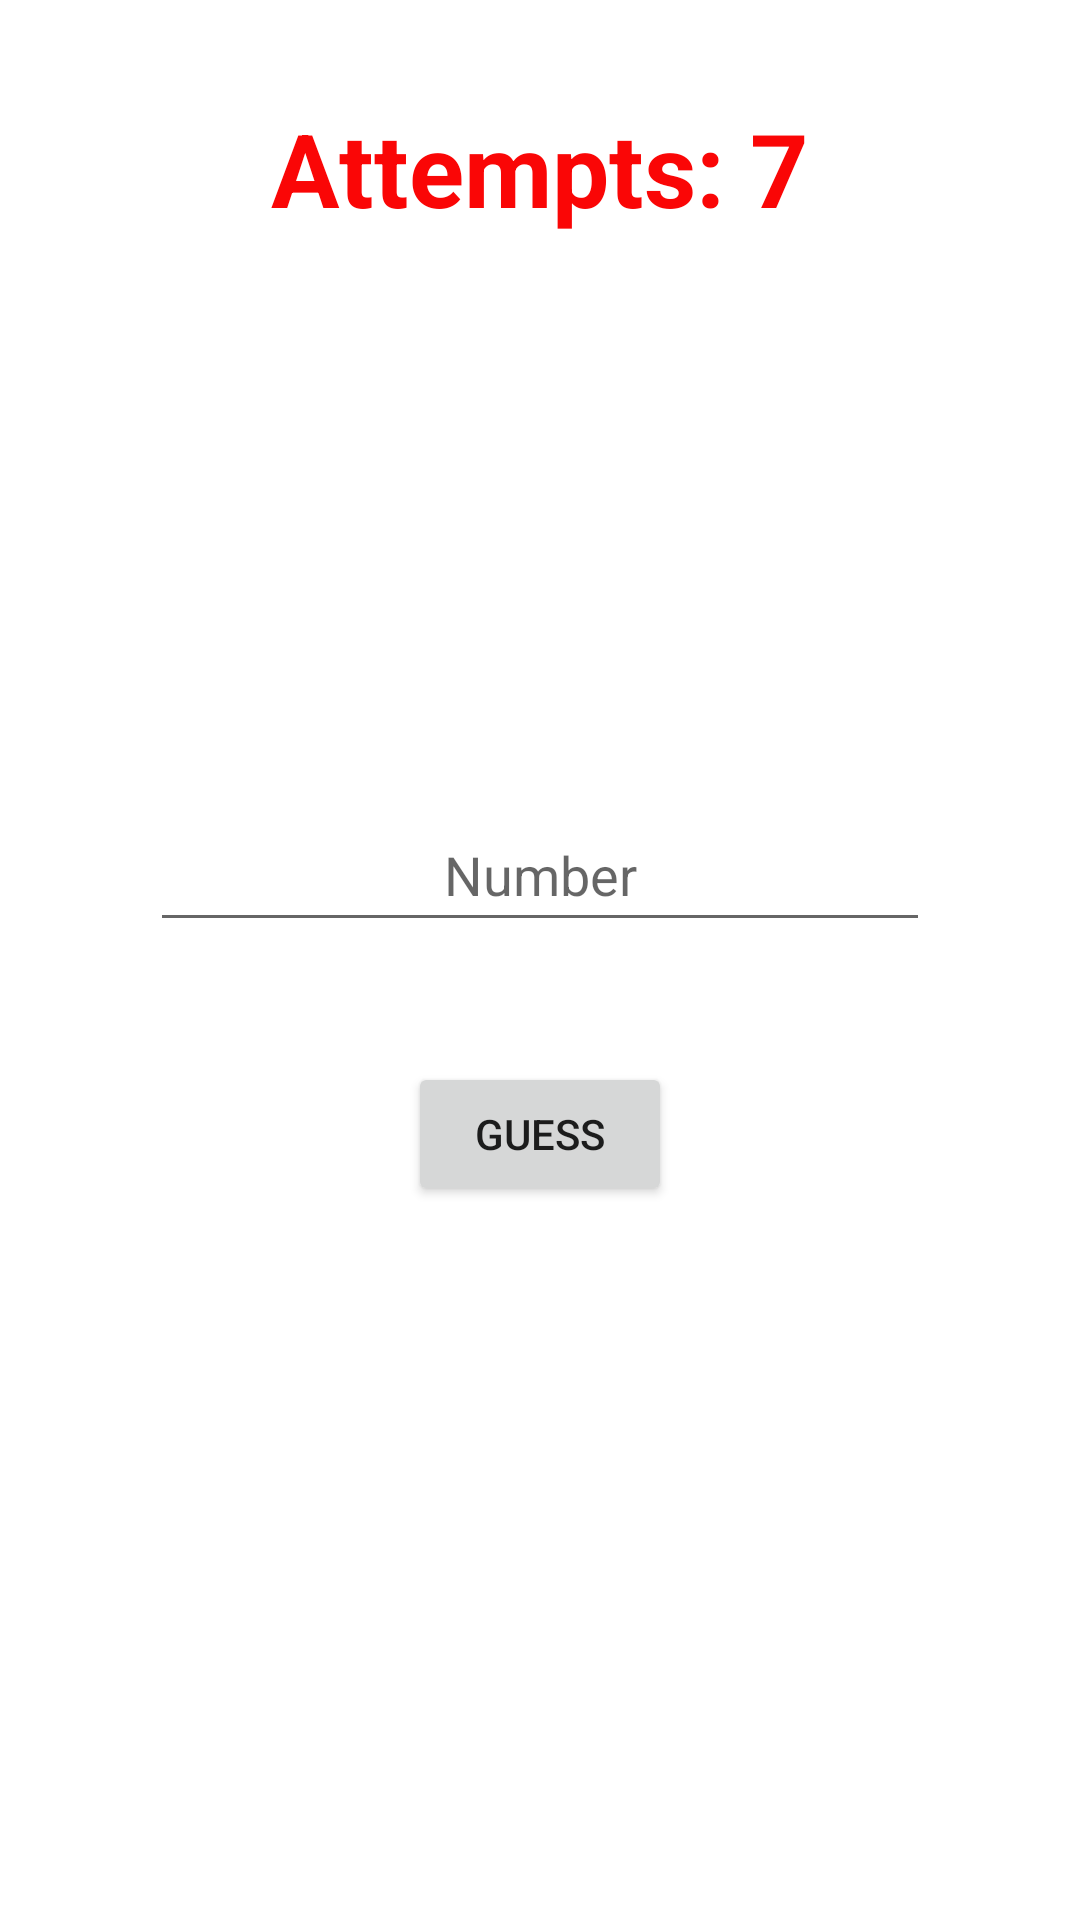

The Android layout XML behind this screen, and the referenced resources:
<!-- AndroidManifest.xml: application theme Theme.Testing -->
<!-- res/layout/activity_medium.xml -->
<?xml version="1.0" encoding="utf-8"?>
<androidx.constraintlayout.widget.ConstraintLayout xmlns:android="http://schemas.android.com/apk/res/android"
    xmlns:app="http://schemas.android.com/apk/res-auto"
    xmlns:tools="http://schemas.android.com/tools"
    android:layout_width="match_parent"
    android:layout_height="match_parent"
    tools:context=".medium">

    <TextView
        android:id="@+id/textView4"
        android:layout_width="170dp"
        android:layout_height="90dp"
        android:layout_marginTop="112dp"
        android:textAlignment="center"
        android:textColor="#0D8DDF"
        android:textSize="24dp"
        app:layout_constraintEnd_toEndOf="parent"
        app:layout_constraintStart_toStartOf="parent"
        app:layout_constraintTop_toTopOf="parent" />

    <EditText
        android:id="@+id/guess2"
        android:layout_width="0dp"
        android:layout_height="wrap_content"
        android:layout_marginStart="50dp"
        android:layout_marginTop="64dp"
        android:layout_marginEnd="50dp"
        android:ems="10"
        android:hint="Number"
        android:inputType="number"
        android:minHeight="48dp"
        android:textAlignment="center"
        app:layout_constraintEnd_toEndOf="parent"
        app:layout_constraintHorizontal_bias="1.0"
        app:layout_constraintStart_toStartOf="parent"
        app:layout_constraintTop_toBottomOf="@+id/textView4" />

    <TextView
        android:id="@+id/AttemptsViewM"
        android:layout_width="wrap_content"
        android:layout_height="wrap_content"
        android:text="Attempts: 7"
        android:textAlignment="center"
        android:textColor="#FA0606"
        android:textSize="34sp"
        android:textStyle="bold"
        app:layout_constraintBottom_toTopOf="@+id/textView4"
        app:layout_constraintEnd_toEndOf="parent"
        app:layout_constraintStart_toStartOf="parent"
        app:layout_constraintTop_toTopOf="parent" />

    <Button
        android:id="@+id/button8"
        android:layout_width="wrap_content"
        android:layout_height="wrap_content"
        android:layout_marginTop="40dp"
        android:onClick="guess2"
        android:text="GUESS"
        app:layout_constraintEnd_toEndOf="parent"
        app:layout_constraintStart_toStartOf="parent"
        app:layout_constraintTop_toBottomOf="@+id/guess2" />

    <TextView
        android:id="@+id/result2"
        android:layout_width="wrap_content"
        android:layout_height="wrap_content"
        android:textColor="#31AA37"
        android:textSize="24sp"
        app:layout_constraintBottom_toTopOf="@+id/guess2"
        app:layout_constraintEnd_toEndOf="parent"
        app:layout_constraintStart_toStartOf="parent"
        app:layout_constraintTop_toBottomOf="@+id/textView4" />

</androidx.constraintlayout.widget.ConstraintLayout>
<!-- resources referenced by this layout -->
<resources>
  <style name="Theme.Testing" parent="Theme.MaterialComponents.DayNight.DarkActionBar">
          
          <item name="colorPrimary">@color/purple_500</item>
          <item name="colorPrimaryVariant">@color/purple_700</item>
          <item name="colorOnPrimary">@color/white</item>
          
          <item name="colorSecondary">@color/teal_200</item>
          <item name="colorSecondaryVariant">@color/teal_700</item>
          <item name="colorOnSecondary">@color/black</item>
          
          <item name="android:statusBarColor" tools:targetApi="l">?attr/colorPrimaryVariant</item>
          
      </style>
  <!-- not gathered from this repository: default colours our renderer supplied (Android Studio template values) -->
  <color name="purple_500">#FF6200EE</color>
  <color name="purple_700">#FF3700B3</color>
  <color name="teal_200">#FF03DAC5</color>
  <color name="teal_700">#FF018786</color>
  <color name="black">#FF000000</color>
  <color name="white">#FFFFFFFF</color>
</resources>
